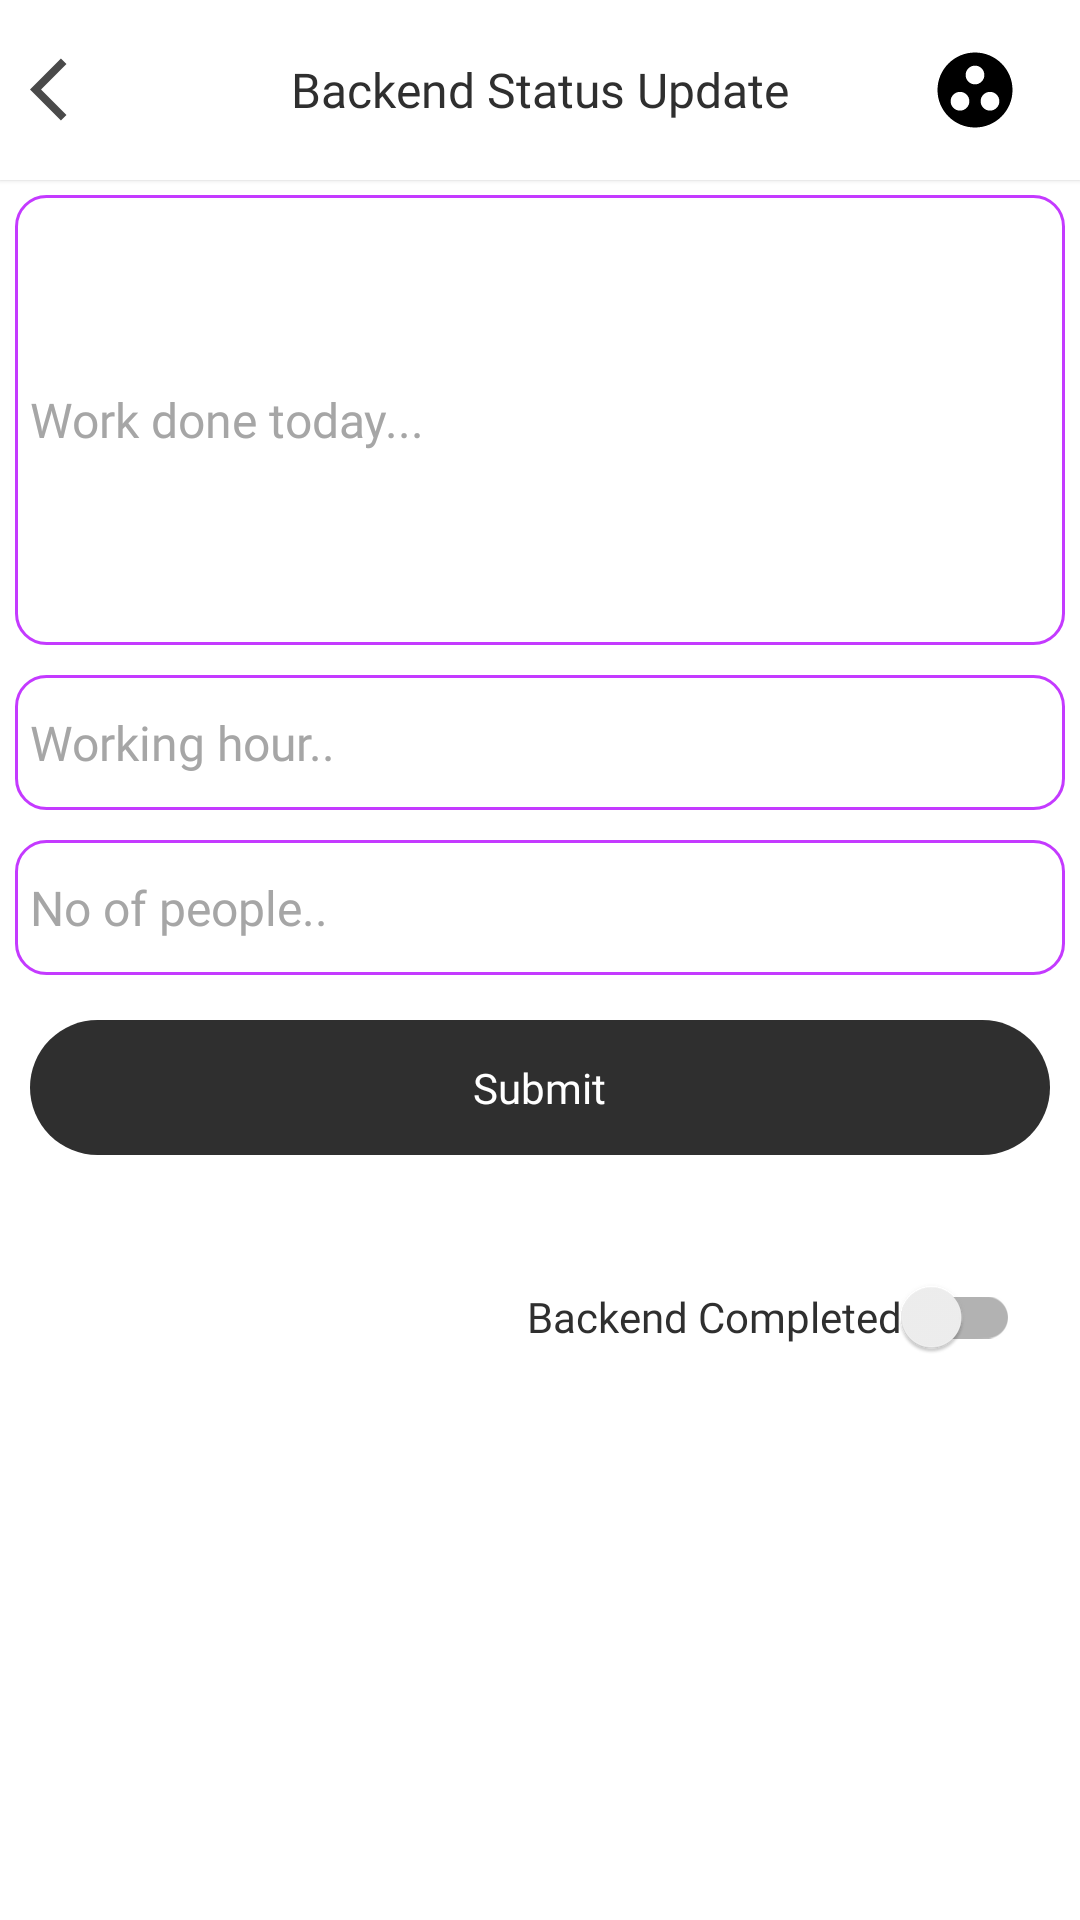

Layout XML and referenced resources for this Android screen:
<!-- AndroidManifest.xml: application theme Theme.DevthreadEmployee -->
<!-- res/layout/fragment_update_backend_status.xml -->
<?xml version="1.0" encoding="utf-8"?>
<LinearLayout xmlns:android="http://schemas.android.com/apk/res/android"
    xmlns:tools="http://schemas.android.com/tools"
    android:layout_width="match_parent"
    android:layout_height="match_parent"
    tools:context=".Feature.UpdateBackendStatus"
    android:background="@color/white"
    android:orientation="vertical">
    <FrameLayout
        android:layout_width="match_parent"
        android:layout_height="60dp"
        android:padding="10dp"
        android:background="@color/white"
        android:elevation="1dp">
        <ImageView
            android:layout_width="25dp"
            android:layout_height="25dp"
            android:src="@drawable/ic_baseline_arrow_back_ios_24_black"
            android:layout_gravity="center|start"/>
        <TextView
            android:layout_width="wrap_content"
            android:layout_height="wrap_content"
            android:text="Backend Status Update"
            android:textSize="16sp"
            android:fontFamily="@font/open_sans_semibold"
            android:textColor="@color/colorOffBlack"
            android:layout_gravity="center"/>
        <ImageView
            android:id="@+id/upDatedWork"
            android:layout_width="30dp"
            android:layout_height="30dp"
            android:layout_gravity="center|end"
            android:layout_marginEnd="10dp"
            android:src="@drawable/ic_baseline_group_work_24"/>
    </FrameLayout>
    <EditText
        android:id="@+id/work"
        android:layout_width="match_parent"
        android:layout_height="150dp"
        android:background="@drawable/detail_btn_back"
        android:layout_margin="5dp"
        android:hint="Work done today..."
        android:padding="5dp"
        android:textSize="16sp"
        android:fontFamily="@font/open_sans"
        android:textColor="@color/colorOffBlack"
        android:textColorHint="#A6A6A6"/>
    <EditText
        android:id="@+id/hour"
        android:layout_width="match_parent"
        android:layout_height="45dp"
        android:background="@drawable/detail_btn_back"
        android:layout_margin="5dp"
        android:hint="Working hour.."
        android:padding="5dp"
        android:textSize="16sp"
        android:fontFamily="@font/open_sans"
        android:textColor="@color/colorOffBlack"
        android:textColorHint="#A6A6A6"/>
    <EditText
        android:id="@+id/people"
        android:layout_width="match_parent"
        android:layout_height="45dp"
        android:background="@drawable/detail_btn_back"
        android:layout_margin="5dp"
        android:hint="No of people.."
        android:padding="5dp"
        android:textSize="16sp"
        android:fontFamily="@font/open_sans"
        android:textColor="@color/colorOffBlack"
        android:textColorHint="#A6A6A6"/>
    <LinearLayout
        android:id="@+id/submit"
        android:layout_width="match_parent"
        android:layout_height="45dp"
        android:layout_margin="10dp"
        android:background="@drawable/button_background"
        android:gravity="center">
        <TextView
            android:layout_width="wrap_content"
            android:layout_height="wrap_content"
            android:text="Submit"
            android:fontFamily="@font/open_sans"
            android:textColor="@color/white"/>

    </LinearLayout>
    <androidx.appcompat.widget.SwitchCompat
        android:id="@+id/completed"
        android:layout_width="wrap_content"
        android:layout_height="wrap_content"
        android:text="Backend Completed"
        android:textColor="@color/colorOffBlack"
        android:layout_gravity="end"
        android:layout_margin="20dp"
        android:fontFamily="@font/open_sans"/>



</LinearLayout>
<!-- resources referenced by this layout -->
<resources>
  <color name="colorOffBlack">#2F2F2F</color>
  <color name="white">#ffffff</color>
  <!-- drawable button_background (drawable) -->
  <?xml version="1.0" encoding="utf-8"?>
  <shape xmlns:android="http://schemas.android.com/apk/res/android"
      android:shape="rectangle">
      <corners android:radius="1000dp"/>
      <solid android:color="@color/colorOffBlack"/>
  
  </shape>
  <!-- drawable detail_btn_back (drawable) -->
  <?xml version="1.0" encoding="utf-8"?>
  <shape xmlns:android="http://schemas.android.com/apk/res/android"
      android:shape="rectangle">
      <corners android:radius="10dp"/>
      <stroke android:color="@color/colorEnd" android:width="1dp"/>
      <solid android:color="@color/white"/>
  
  </shape>
  <!-- drawable ic_baseline_arrow_back_ios_24_black (drawable) -->
  <vector android:autoMirrored="true" android:height="24dp"
      android:tint="#4A4A4A" android:viewportHeight="24"
      android:viewportWidth="24" android:width="24dp" xmlns:android="http://schemas.android.com/apk/res/android">
      <path android:fillColor="@android:color/white" android:pathData="M11.67,3.87L9.9,2.1 0,12l9.9,9.9 1.77,-1.77L3.54,12z"/>
  </vector>
  <!-- drawable ic_baseline_group_work_24 (drawable) -->
  <vector android:height="24dp" android:tint="#000000"
      android:viewportHeight="24" android:viewportWidth="24"
      android:width="24dp" xmlns:android="http://schemas.android.com/apk/res/android">
      <path android:fillColor="@android:color/black" android:pathData="M12,2C6.48,2 2,6.48 2,12s4.48,10 10,10 10,-4.48 10,-10S17.52,2 12,2zM8,17.5c-1.38,0 -2.5,-1.12 -2.5,-2.5s1.12,-2.5 2.5,-2.5 2.5,1.12 2.5,2.5 -1.12,2.5 -2.5,2.5zM9.5,8c0,-1.38 1.12,-2.5 2.5,-2.5s2.5,1.12 2.5,2.5 -1.12,2.5 -2.5,2.5S9.5,9.38 9.5,8zM16,17.5c-1.38,0 -2.5,-1.12 -2.5,-2.5s1.12,-2.5 2.5,-2.5 2.5,1.12 2.5,2.5 -1.12,2.5 -2.5,2.5z"/>
  </vector>
  <style name="Theme.DevthreadEmployee" parent="Theme.MaterialComponents.DayNight.NoActionBar">
          
          <item name="colorPrimary">@color/colortext</item>
          <item name="colorPrimaryVariant">@color/colortext</item>
          <item name="colorOnPrimary">@color/white</item>
          
          <item name="colorSecondary">@color/colorAccent</item>
          <item name="colorSecondaryVariant">@color/colorAccent</item>
          <item name="colorOnSecondary">@color/colorOffBlack</item>
          
          <item name="android:statusBarColor" tools:targetApi="l">?attr/colorPrimaryVariant</item>
          
      </style>
  <color name="colorEnd">#C43AFF</color>
  <color name="colortext">#C43AFF</color>
  <color name="colorAccent">#03DAC5</color>
</resources>
